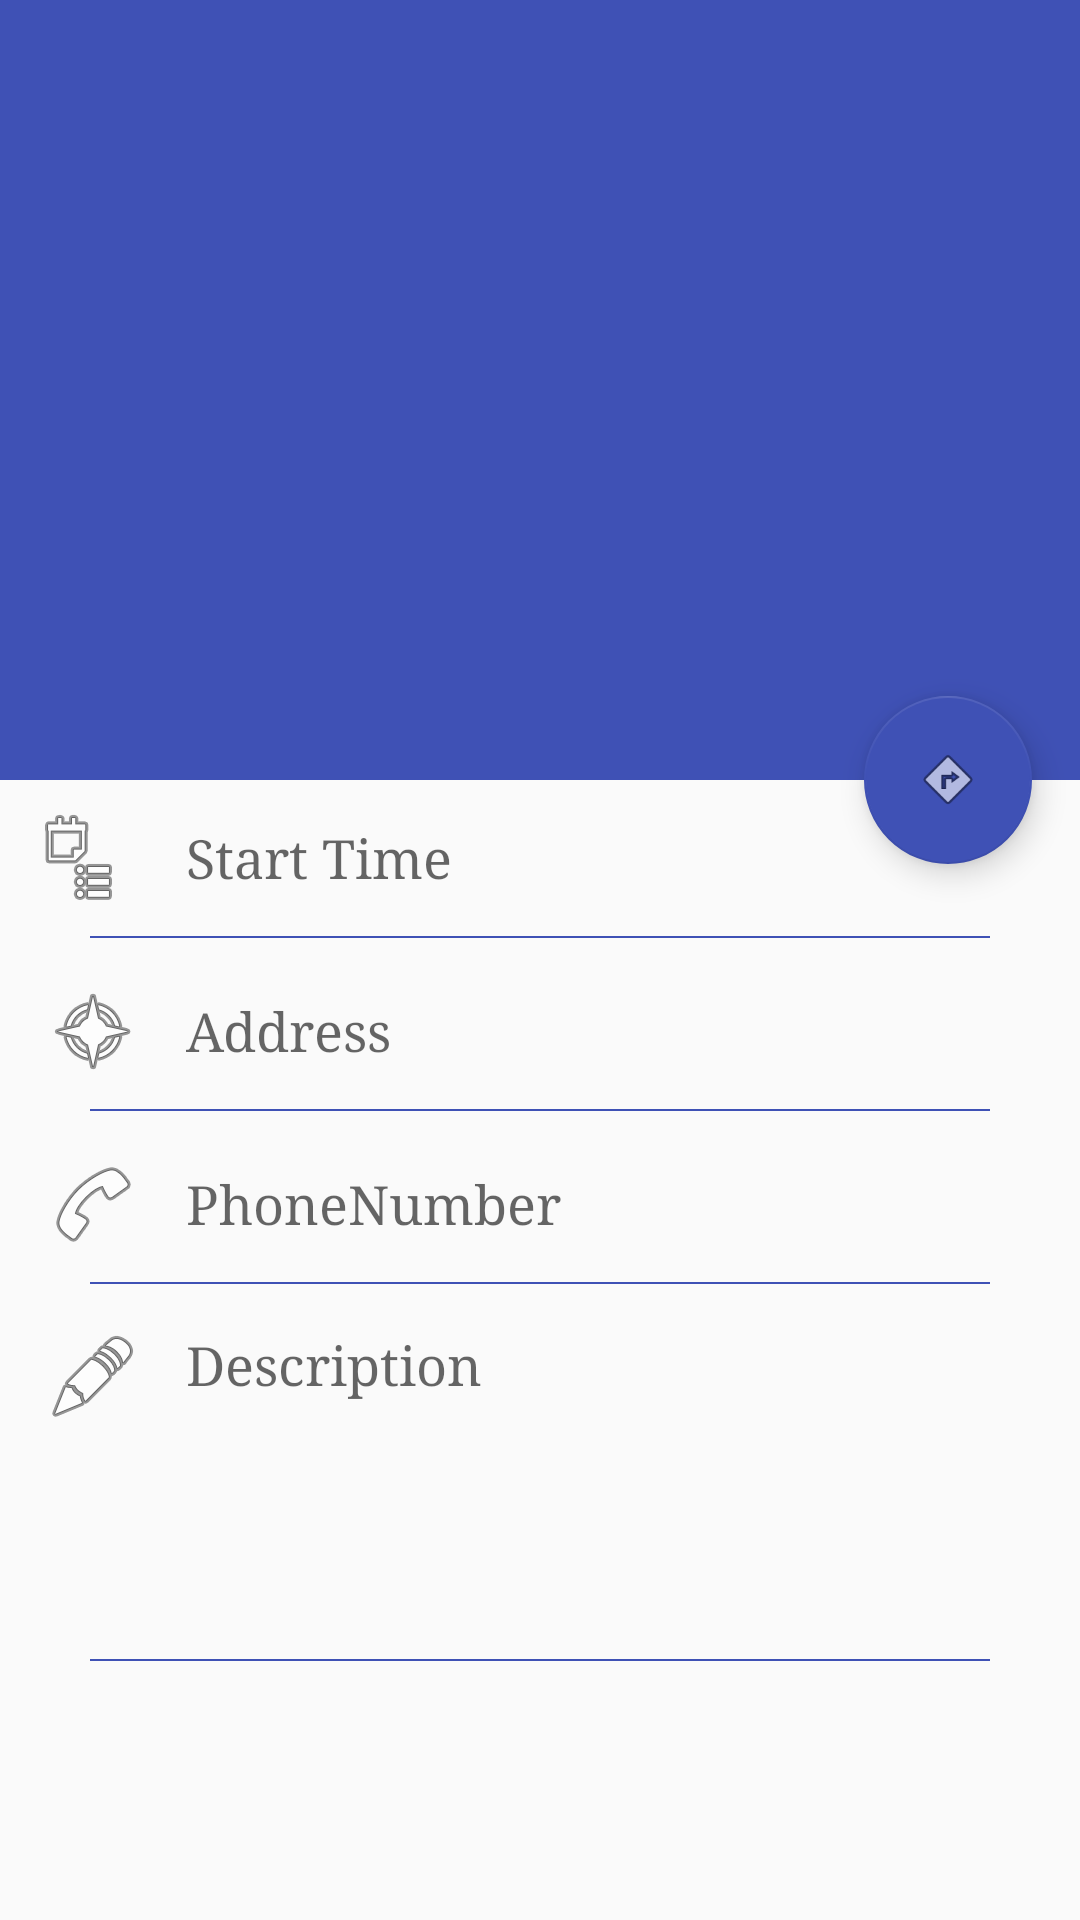

Layout XML and referenced resources for this Android screen:
<!-- AndroidManifest.xml: application theme AppTheme -->
<!-- res/layout/activity_event_page.xml -->
<?xml version="1.0" encoding="utf-8"?>
<android.support.design.widget.CoordinatorLayout
    xmlns:android="http://schemas.android.com/apk/res/android"
    xmlns:app="http://schemas.android.com/apk/res-auto"
    xmlns:tools="http://schemas.android.com/tools" android:layout_width="match_parent"
    android:layout_height="match_parent" android:fitsSystemWindows="true"
    tools:context="com.example.adriene.festivent.EventPage">

    <android.support.design.widget.AppBarLayout android:id="@+id/app_bar"
        android:fitsSystemWindows="true" android:layout_height="@dimen/app_bar_height"
        android:layout_width="match_parent" android:theme="@style/AppTheme.AppBarOverlay">

        <android.support.design.widget.CollapsingToolbarLayout android:id="@+id/toolbar_layout"
            android:fitsSystemWindows="true" android:layout_width="match_parent"
            android:layout_height="match_parent" app:layout_scrollFlags="scroll|exitUntilCollapsed"
            app:contentScrim="?attr/colorPrimary">

            <android.support.v7.widget.Toolbar android:id="@+id/toolbar"
                android:layout_height="?attr/actionBarSize" android:layout_width="match_parent"
                app:layout_collapseMode="pin" app:popupTheme="@style/AppTheme.PopupOverlay" />

        </android.support.design.widget.CollapsingToolbarLayout>
    </android.support.design.widget.AppBarLayout>

    <include layout="@layout/content_event_page" />

    <android.support.design.widget.FloatingActionButton android:id="@+id/fab"
        android:layout_width="wrap_content" android:layout_height="wrap_content"
        android:layout_margin="@dimen/fab_margin" app:layout_anchor="@id/app_bar"
        app:layout_anchorGravity="bottom|end" android:src="@android:drawable/ic_menu_directions" />

</android.support.design.widget.CoordinatorLayout>
<!-- res/layout/content_event_page.xml (included above) -->
<?xml version="1.0" encoding="utf-8"?>
<android.support.v4.widget.NestedScrollView
    xmlns:android="http://schemas.android.com/apk/res/android"
    xmlns:tools="http://schemas.android.com/tools"
    xmlns:app="http://schemas.android.com/apk/res-auto"
    app:layout_behavior="@string/appbar_scrolling_view_behavior"
    tools:showIn="@layout/activity_event_page"
    android:layout_width="match_parent"
    android:layout_height="match_parent"
    tools:context="com.example.adriene.festivent.EventPage">

    <RelativeLayout
        android:layout_width="match_parent"
        android:layout_height="match_parent">

        <ImageView
            android:id="@+id/imageTime"
            android:layout_width="wrap_content"
            android:layout_height="wrap_content"
            android:src="@android:drawable/ic_menu_agenda"
            android:layout_marginLeft="10dp"
            android:layout_marginTop="10dp"/>

        <TextView
            android:layout_width="275dp"
            android:layout_height="wrap_content"
            android:textAppearance="?android:attr/textAppearanceMedium"
            android:text="Start Time"
            android:id="@+id/textTime"
            android:layout_alignBottom="@+id/imageTime"
            android:layout_toRightOf="@+id/imageTime"
            android:layout_marginLeft="20dp"
            android:layout_marginStart="20dp"
            android:layout_alignTop="@+id/imageTime"
            android:gravity="center_vertical"
            android:textStyle="normal"
            android:typeface="serif" />

        <View
            android:layout_width="300dp"
            android:layout_height="0.5dp"
            android:background="#3F51B5"
            android:id="@+id/imageView"
            android:layout_below="@+id/textTime"
            android:layout_centerHorizontal="true"
            android:layout_marginTop="10dp" />

        <ImageView
            android:id="@+id/imageView2"
            android:layout_marginLeft="15dp"
            android:layout_marginTop="15dp"
            android:layout_width="wrap_content"
            android:layout_height="wrap_content"
            android:src="@android:drawable/ic_menu_compass"
            android:layout_below="@+id/imageView"
            android:layout_alignParentLeft="true"
            android:layout_alignParentStart="true" />

        <TextView
            android:layout_width="275dp"
            android:layout_height="wrap_content"
            android:textAppearance="?android:attr/textAppearanceMedium"
            android:text="Address"
            android:id="@+id/textAddress"
            android:gravity="center_vertical"
            android:textStyle="normal"
            android:typeface="serif"
            android:layout_alignBottom="@+id/imageView2"
            android:layout_alignLeft="@+id/textTime"
            android:layout_alignStart="@+id/textTime"
            android:layout_alignTop="@+id/imageView2" />

        <View
            android:layout_width="300dp"
            android:layout_height="0.5dp"
            android:background="#3F51B5"
            android:id="@+id/imageView3"
            android:layout_marginTop="10dp"
            android:layout_below="@+id/textAddress"
            android:layout_centerHorizontal="true" />

        <ImageView
            android:layout_width="wrap_content"
            android:layout_height="wrap_content"
            android:id="@+id/imageView4"
            android:layout_marginTop="15dp"
            android:src="@android:drawable/ic_menu_call"
            android:layout_below="@+id/imageView3"
            android:layout_alignLeft="@+id/imageView2"
            android:layout_alignStart="@+id/imageView2" />

        <TextView
            android:layout_width="275dp"
            android:layout_height="wrap_content"
            android:textAppearance="?android:attr/textAppearanceMedium"
            android:text="PhoneNumber"
            android:id="@+id/textPhone"
            android:gravity="center_vertical"
            android:textStyle="normal"
            android:typeface="serif"
            android:layout_alignTop="@+id/imageView4"
            android:layout_alignLeft="@+id/textAddress"
            android:layout_alignStart="@+id/textAddress"
            android:layout_alignBottom="@+id/imageView4" />

        <View
            android:layout_width="300dp"
            android:layout_height="0.5dp"
            android:background="#3F51B5"
            android:id="@+id/imageView5"
            android:layout_marginTop="10dp"
            android:layout_below="@+id/textPhone"
            android:layout_centerHorizontal="true" />

        <ImageView
            android:layout_width="wrap_content"
            android:layout_height="wrap_content"
            android:id="@+id/imageView6"
            android:src="@android:drawable/ic_menu_edit"
            android:layout_below="@+id/imageView5"
            android:layout_alignLeft="@+id/imageView4"
            android:layout_alignStart="@+id/imageView4"
            android:layout_marginTop="15dp" />

        <TextView
            android:layout_width="275dp"
            android:layout_height="100dp"
            android:textAppearance="?android:attr/textAppearanceMedium"
            android:text="Description"
            android:id="@+id/textDescription"
            android:textStyle="normal"
            android:typeface="serif"
            android:layout_alignTop="@+id/imageView6"
            android:layout_alignLeft="@+id/textPhone"
            android:layout_alignStart="@+id/textPhone" />

        <View
            android:layout_width="300dp"
            android:layout_height="0.5dp"
            android:background="#3F51B5"
            android:id="@+id/imageView7"
            android:layout_below="@+id/textDescription"
            android:layout_centerHorizontal="true"
            android:layout_marginTop="10dp" />

    </RelativeLayout>

</android.support.v4.widget.NestedScrollView>
<!-- resources referenced by this layout -->
<resources>
  <dimen name="app_bar_height">260dp</dimen>
  <dimen name="fab_margin">16dp</dimen>
  <style name="AppTheme.AppBarOverlay" parent="ThemeOverlay.AppCompat.Dark.ActionBar" />
  <style name="AppTheme.PopupOverlay" parent="ThemeOverlay.AppCompat.Light" />
  <style name="AppTheme" parent="Theme.AppCompat.Light.DarkActionBar">
          
          <item name="colorPrimary">@color/colorPrimary</item>
          <item name="colorPrimaryDark">@color/colorPrimaryDark</item>
          <item name="colorAccent">@color/colorAccent</item>
      </style>
  <color name="colorPrimary">#3F51B5</color>
  <color name="colorPrimaryDark">#303F9F</color>
  <color name="colorAccent">#3F51B5</color>
</resources>
